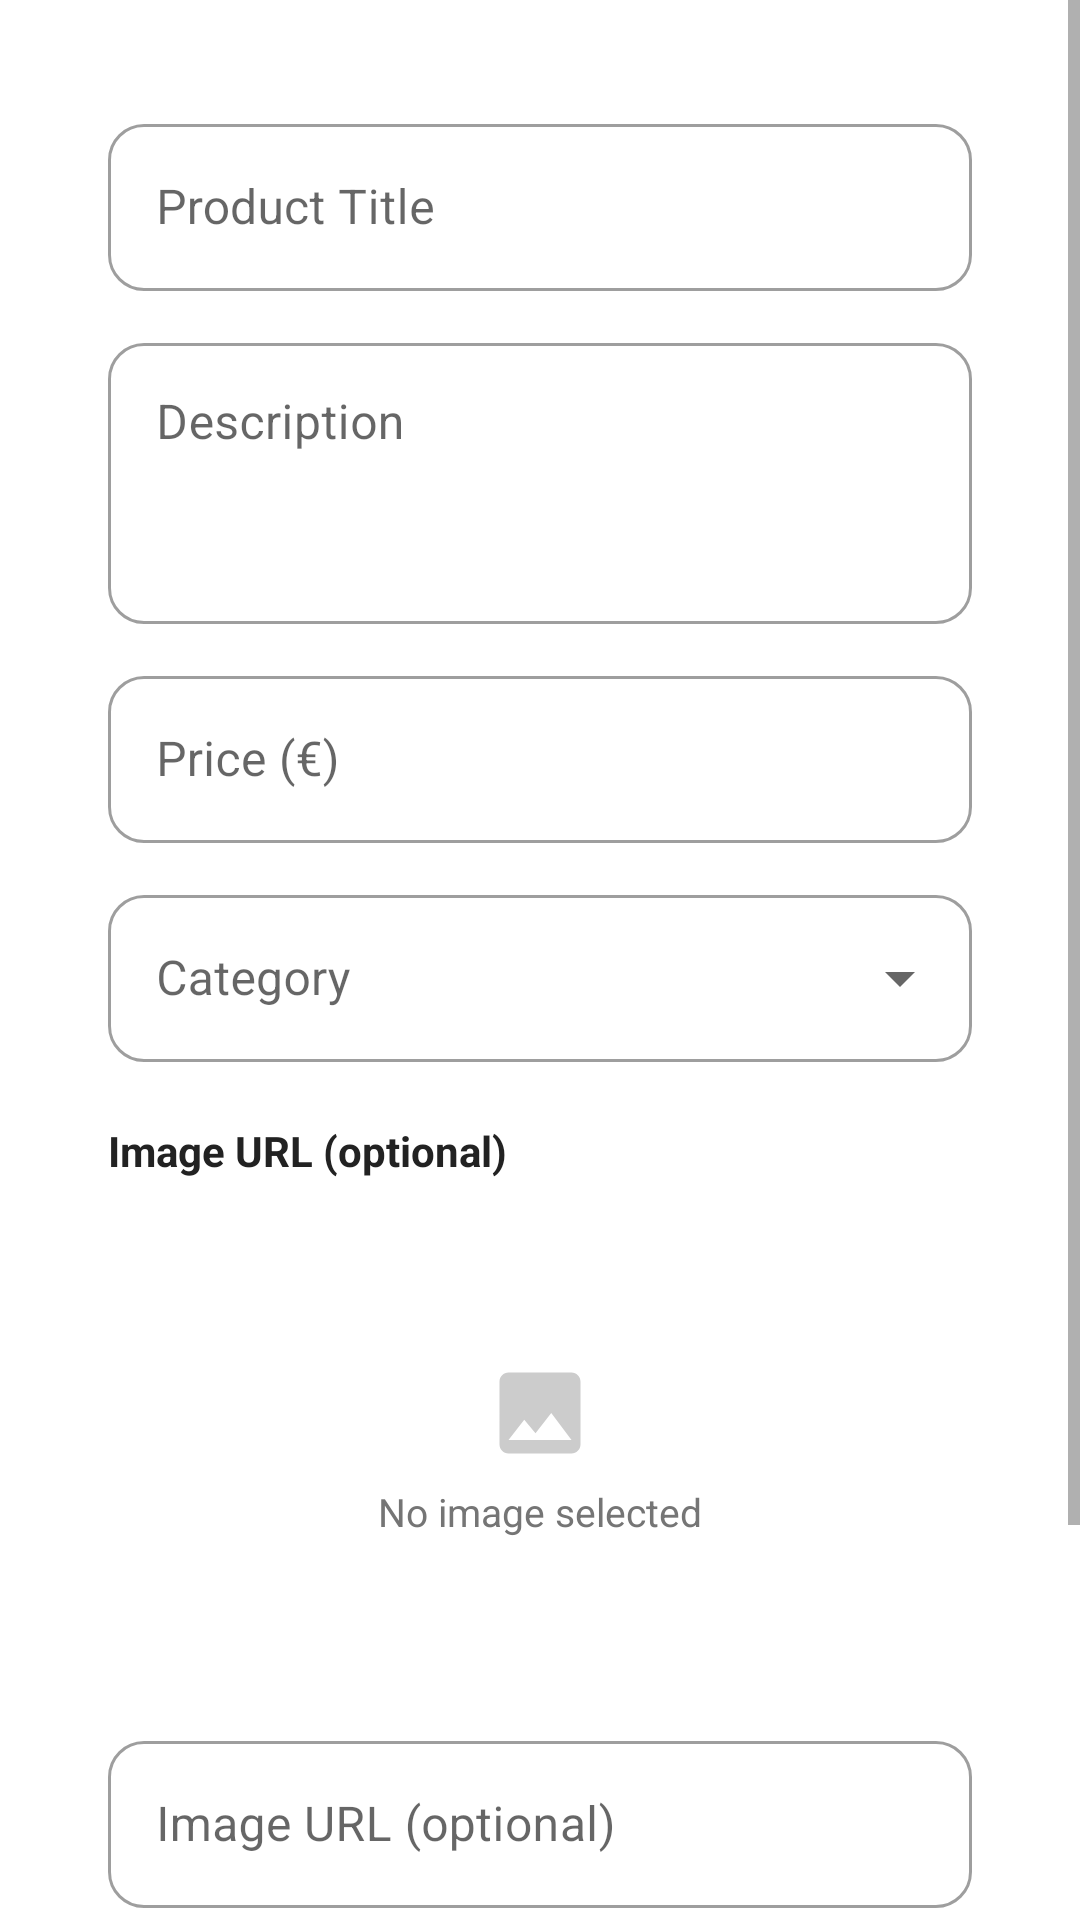

Reconstruct the res/layout file that produces this screen, plus the resources it refers to.
<!-- AndroidManifest.xml: application theme Theme.PricePulse -->
<!-- res/layout/admin_add_product.xml -->
<?xml version="1.0" encoding="utf-8"?>
<ScrollView xmlns:android="http://schemas.android.com/apk/res/android"
    xmlns:app="http://schemas.android.com/apk/res-auto"
    android:layout_width="match_parent"
    android:layout_height="match_parent"
    android:fillViewport="true"
    android:clipToPadding="false">

    <LinearLayout
        android:layout_width="match_parent"
        android:layout_height="wrap_content"
        android:orientation="vertical"
        android:padding="16dp">

        <androidx.cardview.widget.CardView
            android:layout_width="match_parent"
            android:layout_height="wrap_content"
            app:cardCornerRadius="16dp"
            app:cardBackgroundColor="@color/white"
            app:cardElevation="0dp">

            <LinearLayout
                android:layout_width="match_parent"
                android:layout_height="wrap_content"
                android:orientation="vertical"
                android:padding="20dp">

                <com.google.android.material.textfield.TextInputLayout
                    style="@style/Widget.App.RoundedTextInputLayout"
                    android:layout_width="match_parent"
                    android:layout_height="wrap_content"
                    android:hint="@string/product_title">

                    <com.google.android.material.textfield.TextInputEditText
                        android:id="@+id/productTitleInput"
                        android:layout_width="match_parent"
                        android:layout_height="wrap_content"
                        android:singleLine="true"
                        android:inputType="textCapSentences"/>
                </com.google.android.material.textfield.TextInputLayout>

                <com.google.android.material.textfield.TextInputLayout
                    style="@style/Widget.App.RoundedTextInputLayout"
                    android:layout_width="match_parent"
                    android:layout_height="wrap_content"
                    android:layout_marginTop="12dp"
                    android:hint="@string/product_description">

                    <com.google.android.material.textfield.TextInputEditText
                        android:id="@+id/productDescriptionInput"
                        android:layout_width="match_parent"
                        android:layout_height="wrap_content"
                        android:inputType="textMultiLine|textCapSentences"
                        android:minLines="3"
                        android:gravity="top"/>
                </com.google.android.material.textfield.TextInputLayout>

                <com.google.android.material.textfield.TextInputLayout
                    style="@style/Widget.App.RoundedTextInputLayout"
                    android:layout_width="match_parent"
                    android:layout_height="wrap_content"
                    android:layout_marginTop="12dp"
                    android:hint="@string/product_price">

                    <com.google.android.material.textfield.TextInputEditText
                        android:id="@+id/productPriceInput"
                        android:layout_width="match_parent"
                        android:layout_height="wrap_content"
                        android:inputType="numberDecimal"
                        android:singleLine="true"/>
                </com.google.android.material.textfield.TextInputLayout>

                <com.google.android.material.textfield.TextInputLayout
                    style="@style/Widget.App.RoundedTextInputLayout.ExposedDropdown"
                    android:layout_width="match_parent"
                    android:layout_height="wrap_content"
                    android:layout_marginTop="12dp"
                    android:hint="@string/product_category">

                    <com.google.android.material.textfield.MaterialAutoCompleteTextView
                        android:id="@+id/productCategoryInput"
                        android:layout_width="match_parent"
                        android:layout_height="wrap_content"
                        android:inputType="none"
                        android:singleLine="true"/>
                </com.google.android.material.textfield.TextInputLayout>

                <TextView
                    android:layout_width="wrap_content"
                    android:layout_height="wrap_content"
                    android:layout_marginTop="20dp"
                    android:text="@string/product_image_url"
                    android:textStyle="bold"
                    android:textColor="@color/skroutz_text_primary"/>

                <FrameLayout
                    android:layout_width="match_parent"
                    android:layout_height="160dp"
                    android:layout_marginTop="10dp"
                    android:background="@drawable/bg_rounded_image"
                    android:clipToOutline="true">

                    <ImageView
                        android:id="@+id/productImagePreview"
                        android:layout_width="match_parent"
                        android:layout_height="match_parent"
                        android:scaleType="centerCrop"/>

                    <LinearLayout
                        android:id="@+id/productImageEmpty"
                        android:layout_width="match_parent"
                        android:layout_height="match_parent"
                        android:orientation="vertical"
                        android:gravity="center">

                        <ImageView
                            android:layout_width="36dp"
                            android:layout_height="36dp"
                            android:src="@drawable/ic_image"
                            app:tint="@color/light_gray"/>

                        <TextView
                            android:layout_width="wrap_content"
                            android:layout_height="wrap_content"
                            android:layout_marginTop="6dp"
                            android:text="@string/no_image_selected"
                            android:textColor="@color/skroutz_text_secondary"
                            android:textSize="13sp"/>
                    </LinearLayout>
                </FrameLayout>

                <com.google.android.material.textfield.TextInputLayout
                    style="@style/Widget.App.RoundedTextInputLayout"
                    android:layout_width="match_parent"
                    android:layout_height="wrap_content"
                    android:layout_marginTop="12dp"
                    android:hint="@string/product_image_url">

                    <com.google.android.material.textfield.TextInputEditText
                        android:id="@+id/productImageUrlInput"
                        android:layout_width="match_parent"
                        android:layout_height="wrap_content"
                        android:inputType="textUri"
                        android:singleLine="true"/>
                </com.google.android.material.textfield.TextInputLayout>

                <com.google.android.material.button.MaterialButton
                    android:id="@+id/productPickImageButton"
                    style="@style/Widget.MaterialComponents.Button.OutlinedButton"
                    android:layout_width="match_parent"
                    android:layout_height="50dp"
                    android:layout_marginTop="10dp"
                    android:text="@string/pick_from_gallery"
                    android:textAllCaps="false"
                    app:icon="@drawable/ic_image"
                    app:strokeColor="@color/skroutz_orange"
                    android:textColor="@color/skroutz_orange"
                    app:iconTint="@color/skroutz_orange"/>

                <FrameLayout
                    android:layout_width="match_parent"
                    android:layout_height="54dp"
                    android:layout_marginTop="20dp">

                    <com.google.android.material.button.MaterialButton
                        android:id="@+id/saveProductButton"
                        style="@style/Widget.App.OrangeButton"
                        android:layout_width="match_parent"
                        android:layout_height="match_parent"
                        android:text="@string/save_product"
                        android:textSize="16sp"/>

                    <ProgressBar
                        android:id="@+id/saveProductProgress"
                        android:layout_width="24dp"
                        android:layout_height="24dp"
                        android:layout_gravity="center"
                        android:indeterminateTint="@color/white"
                        android:visibility="gone"/>
                </FrameLayout>
            </LinearLayout>
        </androidx.cardview.widget.CardView>
    </LinearLayout>
</ScrollView>
<!-- resources referenced by this layout -->
<resources>
  <color name="light_gray">#FFCCCCCC</color>
  <color name="skroutz_orange">#FFFF5E00</color>
  <color name="skroutz_text_primary">#FF222222</color>
  <color name="skroutz_text_secondary">#FF757575</color>
  <color name="white">#FFFFFFFF</color>
  <!-- drawable ic_image (drawable) -->
  <vector xmlns:android="http://schemas.android.com/apk/res/android"
      android:width="24dp"
      android:height="24dp"
      android:viewportWidth="24"
      android:viewportHeight="24">
      <path android:fillColor="#FF000000"
          android:pathData="M21,19V5c0,-1.1 -0.9,-2 -2,-2H5c-1.1,0 -2,0.9 -2,2v14c0,1.1 0.9,2 2,2h14c1.1,0 2,-0.9 2,-2zM8.5,13.5l2.5,3.01L14.5,12l4.5,6H5l3.5,-4.5z"/>
  </vector>
  <string name="no_image_selected">No image selected</string>
  <string name="pick_from_gallery">Pick from Gallery</string>
  <string name="product_category">Category</string>
  <string name="product_description">Description</string>
  <string name="product_image_url">Image URL (optional)</string>
  <string name="product_price">Price (€)</string>
  <string name="product_title">Product Title</string>
  <string name="save_product">Save Product</string>
  <style name="Widget.App.OrangeButton" parent="Widget.MaterialComponents.Button">
          <item name="backgroundTint">@color/skroutz_orange</item>
          <item name="android:textColor">@color/white</item>
          <item name="cornerRadius">12dp</item>
          <item name="android:textStyle">bold</item>
          <item name="android:textAllCaps">false</item>
      </style>
  <style name="Widget.App.RoundedTextInputLayout" parent="Widget.MaterialComponents.TextInputLayout.OutlinedBox">
          <item name="shapeAppearanceOverlay">@style/ShapeAppearance.App.Rounded12</item>
      </style>
  <style name="Widget.App.RoundedTextInputLayout.ExposedDropdown" parent="Widget.MaterialComponents.TextInputLayout.OutlinedBox.ExposedDropdownMenu">
          <item name="shapeAppearanceOverlay">@style/ShapeAppearance.App.Rounded12</item>
      </style>
  <style name="Theme.PricePulse" parent="Theme.MaterialComponents.Light.NoActionBar">
          <item name="colorPrimary">@color/skroutz_orange</item>
          <item name="colorPrimaryVariant">@color/skroutz_orange</item>
          <item name="colorOnPrimary">@color/white</item>
          <item name="colorSecondary">@color/skroutz_blue</item>
          <item name="colorOnSecondary">@color/white</item>
          <item name="android:colorBackground">@color/white</item>
          <item name="android:windowBackground">@color/white</item>
          <item name="android:statusBarColor">@color/white</item>
          <item name="android:windowLightStatusBar" tools:targetApi="m">true</item>
          <item name="android:navigationBarColor">@color/white</item>
      </style>
  <style name="ShapeAppearance.App.Rounded12" parent="">
          <item name="cornerFamily">rounded</item>
          <item name="cornerSize">12dp</item>
      </style>
  <color name="skroutz_blue">#FF007BFF</color>
</resources>
